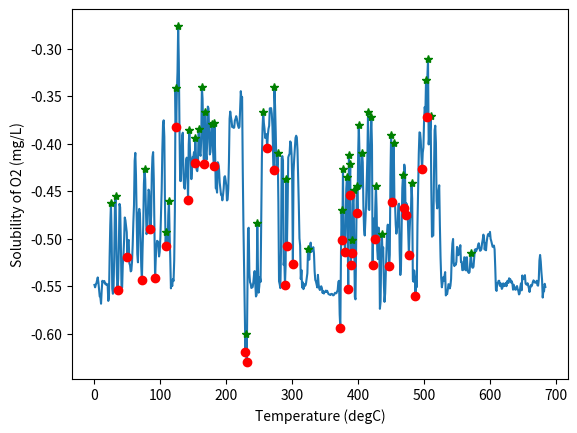

Source code (Python):
import scipy
import numpy as np
import matplotlib.pyplot as plt
import pandas as pd
positionsRaw = [-0.5487394332885742, -0.551272451877594, -0.5485531091690063, -0.5469045042991638, -0.5438013672828674, -0.5408467054367065, -0.5461053848266602, -0.5540384650230408, -0.560892641544342, -0.5617185831069946, -0.5685305595397949, -0.5544537305831909, -0.544386625289917, -0.5460014343261719, -0.5457205772399902, -0.5446359515190125, -0.5474948883056641, -0.547038197517395, -0.5487011671066284, -0.5480007529258728, -0.5483039617538452, -0.5655682682991028, -0.561941385269165, -0.519269585609436, -0.48586776852607727, -0.4630546569824219, -0.49349352717399597, -0.5526813268661499, -0.5580553412437439, -0.5512169599533081, -0.5196753740310669, -0.4681299924850464, -0.4550231099128723, -0.49551281332969666, -0.5376167893409729, -0.5545663833618164, -0.5422412157058716, -0.5098467469215393, -0.4634692668914795, -0.4670588970184326, -0.5025277137756348, -0.549534797668457, -0.5514734387397766, -0.5274946093559265, -0.5175681114196777, -0.501381516456604, -0.4777752459049225, -0.4807640016078949, -0.48731714487075806, -0.49330589175224304, -0.5189809203147888, -0.5023021101951599, -0.5013737082481384, -0.5260518193244934, -0.528044581413269, -0.5344967246055603, -0.5335687398910522, -0.5243558287620544, -0.5068579912185669, -0.4828381836414337, -0.46455875039100647, -0.41817426681518555, -0.40977638959884644, -0.43315115571022034, -0.47480037808418274, -0.5163146257400513, -0.5249580144882202, -0.47337764501571655, -0.4686970114707947, -0.47339391708374023, -0.5032780170440674, -0.5291159152984619, -0.5434567928314209, -0.5114110112190247, -0.48636797070503235, -0.4426412284374237, -0.4271262288093567, -0.4379154145717621, -0.468642920255661, -0.49529507756233215, -0.4919275939464569, -0.4759616553783417, -0.4484555125236511, -0.44991421699523926, -0.4678701162338257, -0.49030983448028564, -0.47549208998680115, -0.4322918653488159, -0.4140715003013611, -0.40897971391677856, -0.43710169196128845, -0.49411553144454956, -0.5416169762611389, -0.5213209986686707, -0.5086147785186768, -0.5023306012153625, -0.5028992891311646, -0.5042487978935242, -0.5187981724739075, -0.5140178799629211, -0.4986776113510132, -0.4712551534175873, -0.4478950500488281, -0.4062460958957672, -0.379940003156662, -0.3755374550819397, -0.39299333095550537, -0.46514299511909485, -0.5081208944320679, -0.4933469891548157, -0.5081568360328674, -0.508060097694397, -0.4752354025840759, -0.4606110751628876, -0.49416378140449524, -0.5206453800201416, -0.5523602962493896, -0.5456247329711914, -0.5499073266983032, -0.5426644086837769, -0.5446252822875977, -0.5232217311859131, -0.4709412157535553, -0.34116998314857483, -0.38255026936531067, -0.3457229733467102, -0.3248284161090851, -0.27642831206321716, -0.31425148248672485, -0.3843267560005188, -0.4391776919364929, -0.43948355317115784, -0.4123314321041107, -0.39207199215888977, -0.3885759115219116, -0.4316484332084656, -0.44558778405189514, -0.447587251663208, -0.4354950785636902, -0.4179454445838928, -0.41480517387390137, -0.4278465211391449, -0.45969510078430176, -0.4010094404220581, -0.38538721203804016, -0.4100111126899719, -0.41813501715660095, -0.43741655349731445, -0.42784708738327026, -0.41408205032348633, -0.41444939374923706, -0.4090387523174286, -0.4209551513195038, -0.39368465542793274, -0.41320809721946716, -0.4275675117969513, -0.4290328919887543, -0.42157724499702454, -0.3845124840736389, -0.39590737223625183, -0.4108484387397766, -0.41293564438819885, -0.3937076926231384, -0.34041357040405273, -0.3528516888618469, -0.3921129107475281, -0.42161136865615845, -0.3809605538845062, -0.36670032143592834, -0.4089834988117218, -0.41699278354644775, -0.39901062846183777, -0.361025333404541, -0.36287739872932434, -0.3892717659473419, -0.41145211458206177, -0.4088461697101593, -0.3909611999988556, -0.37922796607017517, -0.3944973349571228, -0.4104255735874176, -0.4237440228462219, -0.37856805324554443, -0.40810704231262207, -0.4470381736755371, -0.44636964797973633, -0.45159319043159485, -0.4196004569530487, -0.4215318560600281, -0.4269081950187683, -0.4409027099609375, -0.4477931559085846, -0.453867644071579, -0.45397740602493286, -0.45971420407295227, -0.4544146955013275, -0.44748765230178833, -0.43531960248947144, -0.4343278706073761, -0.43871790170669556, -0.4442615211009979, -0.45986780524253845, -0.4590063691139221, -0.44749343395233154, -0.41936078667640686, -0.3738670349121094, -0.3663187623023987, -0.3719913363456726, -0.3760806620121002, -0.382635235786438, -0.38218358159065247, -0.3834007680416107, -0.38318294286727905, -0.37564146518707275, -0.37397608160972595, -0.3711356818675995, -0.3736704885959625, -0.3784809112548828, -0.38152727484703064, -0.3835521340370178, -0.3823210895061493, -0.3641308546066284, -0.3448391258716583, -0.3533954918384552, -0.35093680024147034, -0.42901256680488586, -0.48657676577568054, -0.5306761264801025, -0.5773266553878784, -0.6191091537475586, -0.6008517742156982, -0.6300517320632935, -0.5628994107246399, -0.4896622896194458, -0.4885466694831848, -0.5365499258041382, -0.5460011959075928, -0.5474432706832886, -0.5519368052482605, -0.5514881610870361, -0.5509993433952332, -0.5461342334747314, -0.5386590957641602, -0.5341848134994507, -0.5479288101196289, -0.5609232783317566, -0.5593199133872986, -0.48329412937164307, -0.5296906232833862, -0.5568886399269104, -0.5505767464637756, -0.5405874252319336, -0.5456047654151917, -0.48077064752578735, -0.4153020977973938, -0.38360586762428284, -0.3668622374534607, -0.37837451696395874, -0.38439619541168213, -0.39409658312797546, -0.39193302392959595, -0.3900332450866699, -0.4051004946231842, -0.39154917001724243, -0.384543776512146, -0.3813742697238922, -0.3629026710987091, -0.3631792664527893, -0.3627045154571533, -0.36847448348999023, -0.3816691040992737, -0.40907689929008484, -0.4274386465549469, -0.3409308195114136, -0.36055806279182434, -0.3882916271686554, -0.42332345247268677, -0.4222009778022766, -0.41041886806488037, -0.4614317715167999, -0.5449060797691345, -0.548000693321228, -0.5521063804626465, -0.5133293271064758, -0.41545745730400085, -0.41313740611076355, -0.417671799659729, -0.527824342250824, -0.5220776200294495, -0.548970103263855, -0.5283615589141846, -0.43734297156333923, -0.507765531539917, -0.4675189256668091, -0.41457730531692505, -0.41223737597465515, -0.4107356071472168, -0.39769446849823, -0.3995053470134735, -0.41091689467430115, -0.43859413266181946, -0.5271733403205872, -0.42961448431015015, -0.41601231694221497, -0.4056629538536072, -0.3940168023109436, -0.3917306661605835, -0.3936788737773895, -0.40701621770858765, -0.43533697724342346, -0.46474534273147583, -0.49983546137809753, -0.5072696805000305, -0.5425983667373657, -0.5330725908279419, -0.5514757633209229, -0.545914888381958, -0.5531932711601257, -0.5509406924247742, -0.5479393601417542, -0.5493809580802917, -0.5468050837516785, -0.5411609411239624, -0.5364084839820862, -0.5105167627334595, -0.5207887291908264, -0.5222007036209106, -0.5089951753616333, -0.5042701363563538, -0.5140650272369385, -0.5098484754562378, -0.5109740495681763, -0.5090089440345764, -0.5154677629470825, -0.5343539714813232, -0.5435702204704285, -0.545129656791687, -0.5483770370483398, -0.5513980388641357, -0.5381538271903992, -0.5478014349937439, -0.5526320338249207, -0.5541326999664307, -0.5513887405395508, -0.5501648187637329, -0.5519856810569763, -0.5571565628051758, -0.5552038550376892, -0.5578210353851318, -0.5562381148338318, -0.5558322668075562, -0.5547439455986023, -0.5561609268188477, -0.5549687147140503, -0.5567787289619446, -0.5583439469337463, -0.5586705803871155, -0.5590381026268005, -0.5593752861022949, -0.558347761631012, -0.5581611394882202, -0.5585684180259705, -0.5597307682037354, -0.5595389604568481, -0.5584288835525513, -0.5569887757301331, -0.5574495792388916, -0.5575111508369446, -0.5556719303131104, -0.5541052222251892, -0.5454510450363159, -0.5443981885910034, -0.5797713994979858, -0.5945987701416016, -0.5134645104408264, -0.46977004408836365, -0.5010091066360474, -0.4265247881412506, -0.4983062446117401, -0.49210360646247864, -0.5144249796867371, -0.485609769821167, -0.44744980335235596, -0.4352209270000458, -0.47973090410232544, -0.5532976984977722, -0.4118576943874359, -0.4544733762741089, -0.4212563931941986, -0.5277023315429688, -0.5013300776481628, -0.5153955817222595, -0.4640144407749176, -0.44851794838905334, -0.5078852772712708, -0.5615009665489197, -0.5639345645904541, -0.5046785473823547, -0.4443100392818451, -0.47309231758117676, -0.4124690592288971, -0.3807967007160187, -0.4080145061016083, -0.44724899530410767, -0.4372902810573578, -0.4450623393058777, -0.4093918204307556, -0.41965585947036743, -0.46637454628944397, -0.4900590777397156, -0.496725857257843, -0.4807531535625458, -0.46523216366767883, -0.43934640288352966, -0.41529566049575806, -0.3664354979991913, -0.46916791796684265, -0.4699084758758545, -0.41127142310142517, -0.3904871642589569, -0.37223386764526367, -0.4019685983657837, -0.5276435613632202, -0.47891077399253845, -0.484045147895813, -0.5007140636444092, -0.46705880761146545, -0.44414860010147095, -0.46840617060661316, -0.512053370475769, -0.5216473340988159, -0.4884240925312042, -0.49460238218307495, -0.5738947987556458, -0.5666117072105408, -0.5207878947257996, -0.4954628348350525, -0.5164222121238708, -0.5092795491218567, -0.546819269657135, -0.5665940642356873, -0.5577406287193298, -0.533348023891449, -0.5126057863235474, -0.49222633242607117, -0.48531147837638855, -0.5045408606529236, -0.5293527245521545, -0.5170130729675293, -0.43528226017951965, -0.39060288667678833, -0.43008190393447876, -0.4618578553199768, -0.41727414727211, -0.399016797542572, -0.45926907658576965, -0.4640372097492218, -0.4848676025867462, -0.4947924017906189, -0.4890952706336975, -0.4843079745769501, -0.46414196491241455, -0.46324557065963745, -0.5128669142723083, -0.5382760763168335, -0.5297635793685913, -0.49035313725471497, -0.44683799147605896, -0.4335266649723053, -0.46788322925567627, -0.4221419394016266, -0.427643746137619, -0.47483742237091064, -0.46276935935020447, -0.4644162356853485, -0.4700849652290344, -0.4920719563961029, -0.5170403122901917, -0.4932350218296051, -0.47664719820022583, -0.4770529568195343, -0.4410801827907562, -0.4581952691078186, -0.5432571768760681, -0.5454131960868835, -0.5335361957550049, -0.5397762060165405, -0.5609182715415955, -0.5445346236228943, -0.551056981086731, -0.4858088493347168, -0.4483513832092285, -0.41015785932540894, -0.3881802558898926, -0.38860252499580383, -0.39685487747192383, -0.41368094086647034, -0.4271569848060608, -0.4095069169998169, -0.40433239936828613, -0.3760714530944824, -0.36154288053512573, -0.36737915873527527, -0.3334193229675293, -0.372121125459671, -0.32990697026252747, -0.31142982840538025, -0.4009009897708893, -0.3915369212627411, -0.3864135444164276, -0.3706666827201843, -0.447483092546463, -0.4980258047580719, -0.4968075156211853, -0.4966888427734375, -0.43525010347366333, -0.3861179053783417, -0.3811657428741455, -0.39931920170783997, -0.46035236120224, -0.46824246644973755, -0.459091454744339, -0.4493879973888397, -0.4438856840133667, -0.4859669506549835, -0.5197075009346008, -0.5415183901786804, -0.551260232925415, -0.5467007756233215, -0.5407345294952393, -0.5444576740264893, -0.5393863916397095, -0.5352650284767151, -0.5598068833351135, -0.5574596524238586, -0.5584790706634521, -0.5537243485450745, -0.5479786992073059, -0.5483846664428711, -0.5524518489837646, -0.5496876835823059, -0.5424744486808777, -0.5184014439582825, -0.5052958726882935, -0.5003812313079834, -0.5261163115501404, -0.5289448499679565, -0.5265392065048218, -0.5276119709014893, -0.5245649218559265, -0.5087194442749023, -0.5094784498214722, -0.5174767971038818, -0.5137218236923218, -0.5134097337722778, -0.5068992376327515, -0.5244821906089783, -0.5241571664810181, -0.5331854224205017, -0.5331600904464722, -0.5304703712463379, -0.5195926427841187, -0.5198420882225037, -0.5333264470100403, -0.5270677208900452, -0.5195759534835815, -0.5341470837593079, -0.5352880954742432, -0.536198616027832, -0.5352966785430908, -0.525321364402771, -0.5148929357528687, -0.5254284143447876, -0.530275821685791, -0.5307084321975708, -0.5296129584312439, -0.520378053188324, -0.5117866396903992, -0.5111666321754456, -0.513326108455658, -0.5110419988632202, -0.5106080174446106, -0.5067650079727173, -0.5048950910568237, -0.5091053247451782, -0.512813925743103, -0.5123468041419983, -0.5109170079231262, -0.5047826170921326, -0.5010270476341248, -0.49583134055137634, -0.4998047649860382, -0.5115813612937927, -0.5050667524337769, -0.5122907161712646, -0.5036472082138062, -0.4983643889427185, -0.495439350605011, -0.49532628059387207, -0.4970329701900482, -0.4929341673851013, -0.5003699064254761, -0.5027457475662231, -0.5055393576622009, -0.5086860060691833, -0.5084056258201599, -0.5073435306549072, -0.511403501033783, -0.5306003093719482, -0.5535923838615417, -0.5550753474235535, -0.5465888381004333, -0.5471943616867065, -0.5444731116294861, -0.5443955063819885, -0.5497828125953674, -0.546886682510376, -0.5501185655593872, -0.5529367923736572, -0.5514883399009705, -0.5470869541168213, -0.5487236976623535, -0.5499637126922607, -0.5479594469070435, -0.5465690493583679, -0.5500636100769043, -0.5449069738388062, -0.5443921089172363, -0.5467098951339722, -0.541750967502594, -0.5429956912994385, -0.542938768863678, -0.546234667301178, -0.5448076128959656, -0.5472591519355774, -0.5537546277046204, -0.5485857725143433, -0.5512709021568298, -0.5534761548042297, -0.5538666844367981, -0.5512006878852844, -0.549943208694458, -0.5530329346656799, -0.5549403429031372, -0.5587519407272339, -0.55787593126297, -0.5508368015289307, -0.5471274256706238, -0.5544318556785583, -0.5388199687004089, -0.5428956151008606, -0.5419802069664001, -0.5413770079612732, -0.5384809970855713, -0.5472620129585266, -0.5481767654418945, -0.5486364364624023, -0.5469539165496826, -0.5493339896202087, -0.5521786212921143, -0.5561537146568298, -0.5516700744628906, -0.5489217042922974, -0.5501976609230042, -0.5484919548034668, -0.5458434820175171, -0.5439719557762146, -0.5448443293571472, -0.5462417006492615, -0.5464069247245789, -0.5464651584625244, -0.5442913174629211, -0.5490963459014893, -0.5495206117630005, -0.5434628129005432, -0.5231896042823792, -0.517228364944458, -0.5239993333816528, -0.5350512266159058, -0.5434249639511108, -0.5620511174201965, -0.5547626614570618, -0.5555219650268555, -0.5475749969482422, -0.5508832931518555]#[-0.5325853824615479, -0.5281127691268921, -0.5290588736534119, -0.5304548144340515, -0.5333521366119385, -0.5307444930076599, -0.5278468728065491, -0.5253414511680603, -0.5260096192359924, -0.5239031910896301, -0.5205500721931458, -0.5306524634361267, -0.5255883932113647, -0.524369478225708, -0.5246816873550415, -0.5251373648643494, -0.5070542097091675, -0.1596561074256897, -0.2748352587223053, -0.5370266437530518, -0.5285013914108276, -0.5342650413513184, -0.49714159965515137, -0.2835574746131897, -0.5381671786308289, -0.5254161357879639, -0.518320620059967, -0.4009876549243927, -0.2913513481616974, -0.27032309770584106, -0.26383814215660095, -0.2635855972766876, -0.2839866280555725, -0.2706622779369354, -0.26878300309181213, -0.2752262353897095, -0.27787482738494873, -0.2728360891342163, -0.29231274127960205, -0.5037683248519897, -0.487113356590271, -0.5147505402565002, -0.5232182741165161, -0.5123218297958374, -0.5065184831619263, -0.502612829208374, -0.5622235536575317, -0.535287618637085, -0.5270190238952637, -0.5210617184638977, -0.5200075507164001, -0.541414201259613, -0.5318821668624878, -0.5302230715751648, -0.5434635281562805, -0.5190985202789307, -0.5285911560058594, -0.27763038873672485, -0.2040533721446991, -0.2954142689704895, -0.1844327300786972, -0.17900443077087402, -0.16740913689136505, -0.2021346390247345, -0.25773367285728455, -0.29369816184043884, -0.31485310196876526, -0.34699833393096924, -0.3636628985404968, -0.3990092873573303, -0.4397791624069214, -0.4539563059806824, -0.49906352162361145, -0.4753902852535248, -0.5068198442459106, -0.5249791145324707, -0.5217489004135132, -0.5153177976608276, -0.5169880390167236, -0.5179898142814636, -0.5215202569961548, -0.5156538486480713, -0.5198249220848083, -0.515617847442627, -0.5224604606628418, -0.5288903713226318, -0.521913468837738, -0.5141330361366272, -0.5209856033325195, -0.5262646675109863, -0.5248959064483643, -0.5159061551094055, -0.5285964012145996, -0.5232099890708923, -0.5195029377937317, -0.5208622217178345, -0.5146800875663757, -0.5166069269180298, -0.5134304761886597, -0.5117613673210144, -0.5054910778999329, -0.5076296925544739]

from scipy.signal import find_peaks

#time = np.arange(len(positionsRaw))

# Calculate the change in position and change in time
#delta_position = np.diff(positionsRaw)
#delta_time = np.diff(time)

# Calculate velocity
#velocityRaw = delta_position / delta_time
#pandasVelocity = pd.Series(velocityRaw)

#velocity_moving_average = pandasVelocity.rolling(window=10).mean()
#velocity_moving_average = velocity_moving_average.tolist()

#velocity_moving_average=pandasVelocity.tolist()
x = np.arange(len(positionsRaw))
y = np.array(positionsRaw)

#To maximize:
max_indexes = find_peaks(y,threshold=0.01)[0]#,threshold=5,distance=1)[0]
x_points_max = x[max_indexes]
y_points_max = y[max_indexes]

print(x_points_max)

#To minimize:
min_indexes = find_peaks(-y,threshold=0.01)[0]#,threshold=5,distance=1)[0]
x_points_min = x[min_indexes]
y_points_min = y[min_indexes]

#Plot our data
plt.plot(x,y)
plt.xlabel('Temperature (degC)')
plt.ylabel('Solubility of O2 (mg/L)')

plt.plot(x_points_max, y_points_max, 'g*')

plt.plot(x_points_min, y_points_min, 'ro')

plt.show()